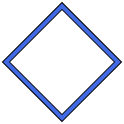
t = 0.00 s
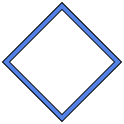
t = 0.38 s
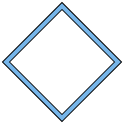
t = 1.13 s
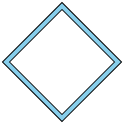
t = 1.50 s
t = 1.88 s: frame unchanged from t = 1.13 s, image omitted
t = 2.63 s: frame unchanged from t = 0.38 s, image omitted

The animated SVG that drew these frames (rendered in a browser with its animation timeline set to each time). Animation: 1 SMIL element (animate=1); one cycle of 3.00 s, repeats indefinitely.

<svg xmlns="http://www.w3.org/2000/svg" width="124" height="124">
<polygon points="62.0,118.0 118.0,62.0 62.0,6.0 6.0,62.0" fill="none" stroke="black" stroke-width="6"/>
<polygon points="62.0,118.0 118.0,62.0 62.0,6.0 6.0,62.0" fill="none" stroke="royalblue" stroke-width="4">
<animate attributeName="stroke" values="royalblue;skyblue;royalblue" dur="3s" repeatCount="indefinite"/>
</polygon>
</svg>
